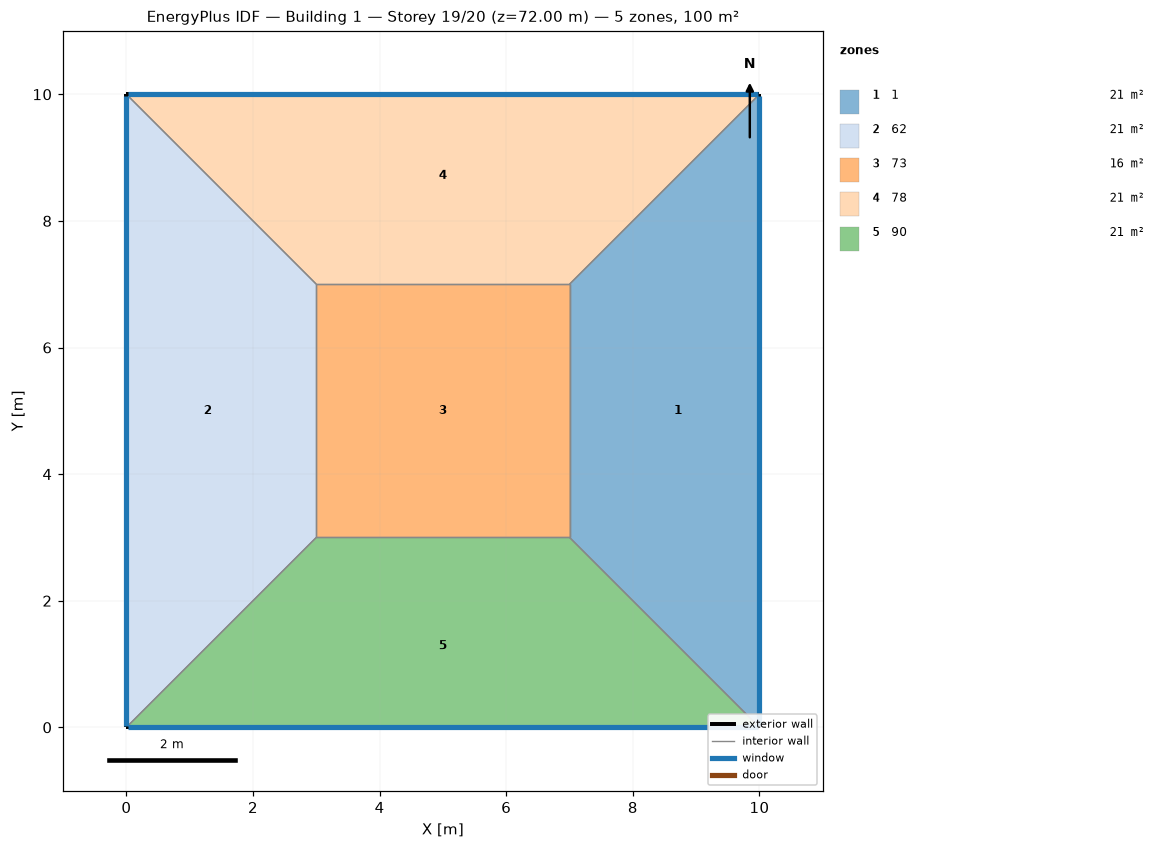
=== STOREY PLAN SPEC (per zone: floor XY polygon, exterior-wall plan segments, windows/doors) ===
zone 1: 1  (21.0 m²)
  floor: (10.00, 10.00) (10.00, 0.00) (7.00, 3.00) (7.00, 7.00)
  exterior wall: (10.00, 0.00) – (10.00, 10.00)  [10.0 m]
    window: (10.00, 0.03) – (10.00, 9.97)  [8.0 m²]
  interior walls: 3
zone 2: 62  (21.0 m²)
  floor: (0.00, 0.00) (0.00, 10.00) (3.00, 7.00) (3.00, 3.00)
  exterior wall: (0.00, 10.00) – (0.00, 0.00)  [10.0 m]
    window: (0.00, 9.97) – (0.00, 0.03)  [8.0 m²]
  interior walls: 3
zone 3: 73  (16.0 m²)
  floor: (3.00, 3.00) (3.00, 7.00) (7.00, 7.00) (7.00, 3.00)
  interior walls: 4
zone 4: 78  (21.0 m²)
  floor: (0.00, 10.00) (10.00, 10.00) (7.00, 7.00) (3.00, 7.00)
  exterior wall: (10.00, 10.00) – (0.00, 10.00)  [10.0 m]
    window: (9.97, 10.00) – (0.03, 10.00)  [8.0 m²]
  interior walls: 3
zone 5: 90  (21.0 m²)
  floor: (10.00, 0.00) (0.00, 0.00) (3.00, 3.00) (7.00, 3.00)
  exterior wall: (0.00, 0.00) – (10.00, 0.00)  [10.0 m]
    window: (0.03, 0.00) – (9.97, 0.00)  [8.0 m²]
  interior walls: 3

=== DERIVED (storey summary) ===
Building: Building 1
Storey: 19 of 20  (floor level z = 72.00 m)
Storey gross floor area: 100.0 m²
Zones on this storey: 5
  - 1: floor 21.0 m²; exterior wall 10.0 m (40.0 m²); 1 window(s) 8.0 m²; WWR 20.0%
  - 62: floor 21.0 m²; exterior wall 10.0 m (40.0 m²); 1 window(s) 8.0 m²; WWR 20.0%
  - 73: floor 16.0 m²
  - 78: floor 21.0 m²; exterior wall 10.0 m (40.0 m²); 1 window(s) 8.0 m²; WWR 20.0%
  - 90: floor 21.0 m²; exterior wall 10.0 m (40.0 m²); 1 window(s) 8.0 m²; WWR 20.0%
Zone adjacency (shared interzone walls):
  - 1 ↔ 73
  - 1 ↔ 78
  - 1 ↔ 90
  - 62 ↔ 73
  - 62 ↔ 78
  - 62 ↔ 90
  - 73 ↔ 78
  - 73 ↔ 90